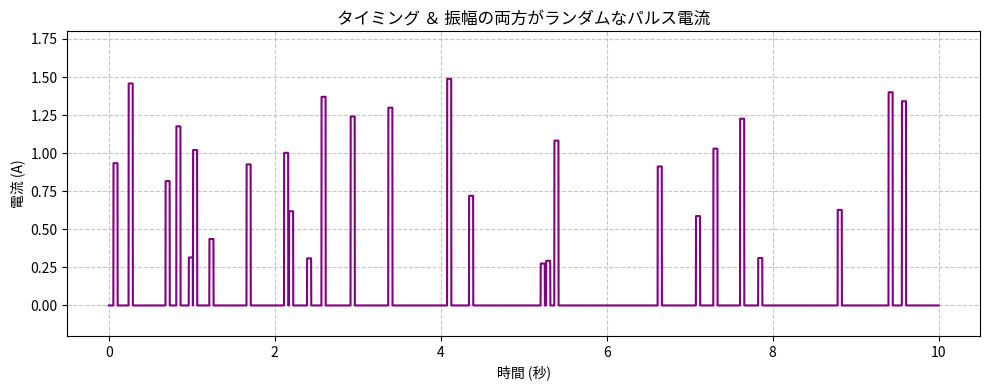

This chart was generated by the following Python code:
import matplotlib.pyplot as plt
import numpy as np


T = 10.0  # 全体の時間（秒）
f = 1000  # サンプリング周波数 (Hz)
t = np.arange(0, T, 1 / f)  # 時間軸の配列
width = 0.05  # パルス幅（秒）
sample = int(width * f)  # パルス幅に相当するデータ数

I = np.zeros_like(t)

# 1秒間に平均して発生させたいパルス回数
rate = 2.5
trigger_prob = rate / f

i = 0
while i < len(t) - sample:
    # 確率的にパルスの発生タイミングを決定（ランダム・タイミング）
    if np.random.rand() < trigger_prob:
        # 振幅を 0.2A 〜 1.5A の間でランダムに決定（ランダム・振幅）
        amplitude = np.random.uniform(0.2, 1.5)

        # パルスを書き込む
        I[i : i + sample] = amplitude

        # パルス幅の期間は次のパルスが発生しないようにインデックスを進める
        i += sample
    else:
        i += 1


# グラフ描画
plt.rcParams["font.family"] = "sans-serif"

plt.figure(figsize=(10, 4))
plt.plot(t, I, color="purple", lw=1.5)
plt.title("タイミング ＆ 振幅の両方がランダムなパルス電流")
plt.xlabel("時間 (秒)")
plt.ylabel("電流 (A)")
plt.grid(True, linestyle="--", alpha=0.7)
plt.ylim(-0.2, 1.8)

plt.tight_layout()
plt.show()
